Run: headless pygame with SDL's dummy video driver; simulated clock (each Clock.tick advances the game by its frame time, no real sleeping); random seed 0; keys injected as events and as key.get_pressed() state; no mouse input.
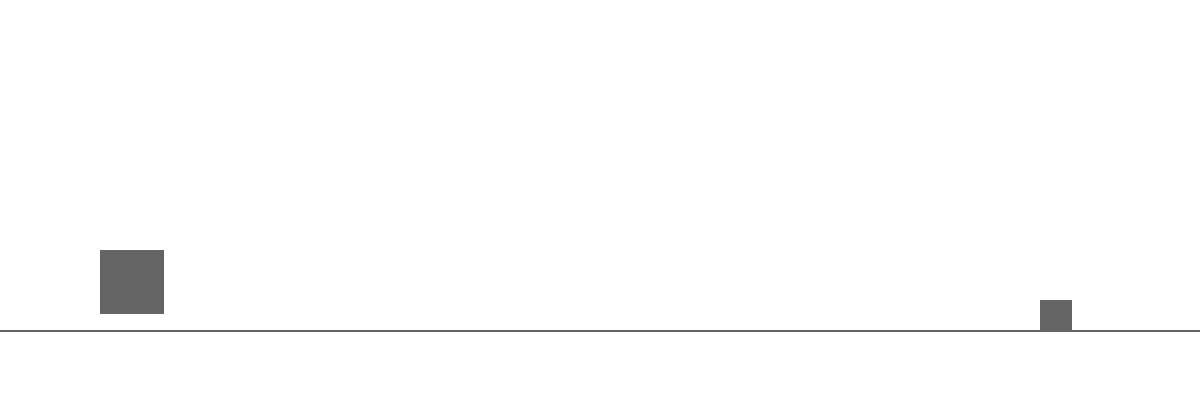
Frame 1 of 4 · flips 1–60 · no input
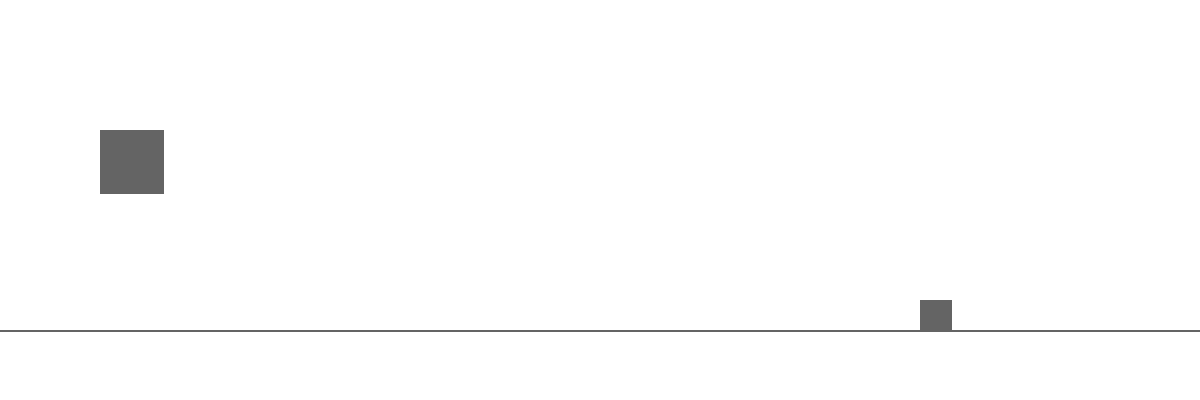
Frame 2 of 4 · flips 61–180 · tapped SPACE, RETURN · held RIGHT (→), D
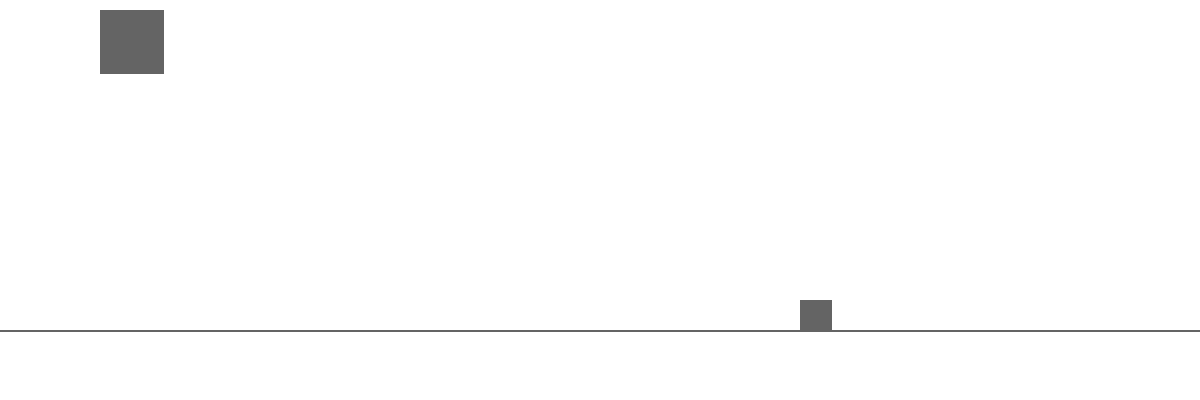
Frame 3 of 4 · flips 181–300 · held DOWN (↓), S
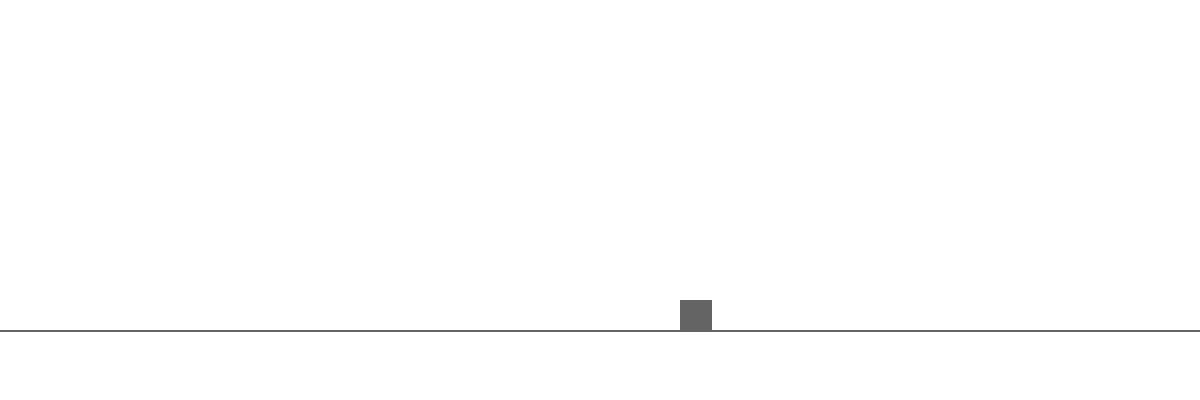
Frame 4 of 4 · flips 301–420 · held LEFT (←), A, UP (↑), W

The pygame program that drew these frames:

import pygame

pygame.init()

screen = pygame.display.set_mode((1200, 400))

dino_rect = pygame.Rect(100, 250, 64, 64)
cactus_rect = pygame.Rect(1100, 300, 32, 32)
ground_rect = pygame.Rect(0, 330, 1200, 2)

dino_y_change = 0

while True:
    screen.fill((255, 255, 255))
    for event in pygame.event.get():
        if event.type == pygame.QUIT:
            pygame.quit()
            sys.exit()
    
        if event.type == pygame.KEYDOWN:
                if event.key == pygame.K_SPACE:
                    dino_y_change = -1
    
    dino_rect.y += dino_y_change
   
    cactus_rect.x = cactus_rect.x - 1
    if cactus_rect.x <= -30:
        cactus_rect.x = 1200
        
    pygame.draw.rect(screen, (100, 100, 100), dino_rect)
    pygame.draw.rect(screen, (100, 100, 100), cactus_rect)
    pygame.draw.rect(screen, (100, 100, 100), ground_rect)
    
    pygame.display.update()
    
    
    
    
    
